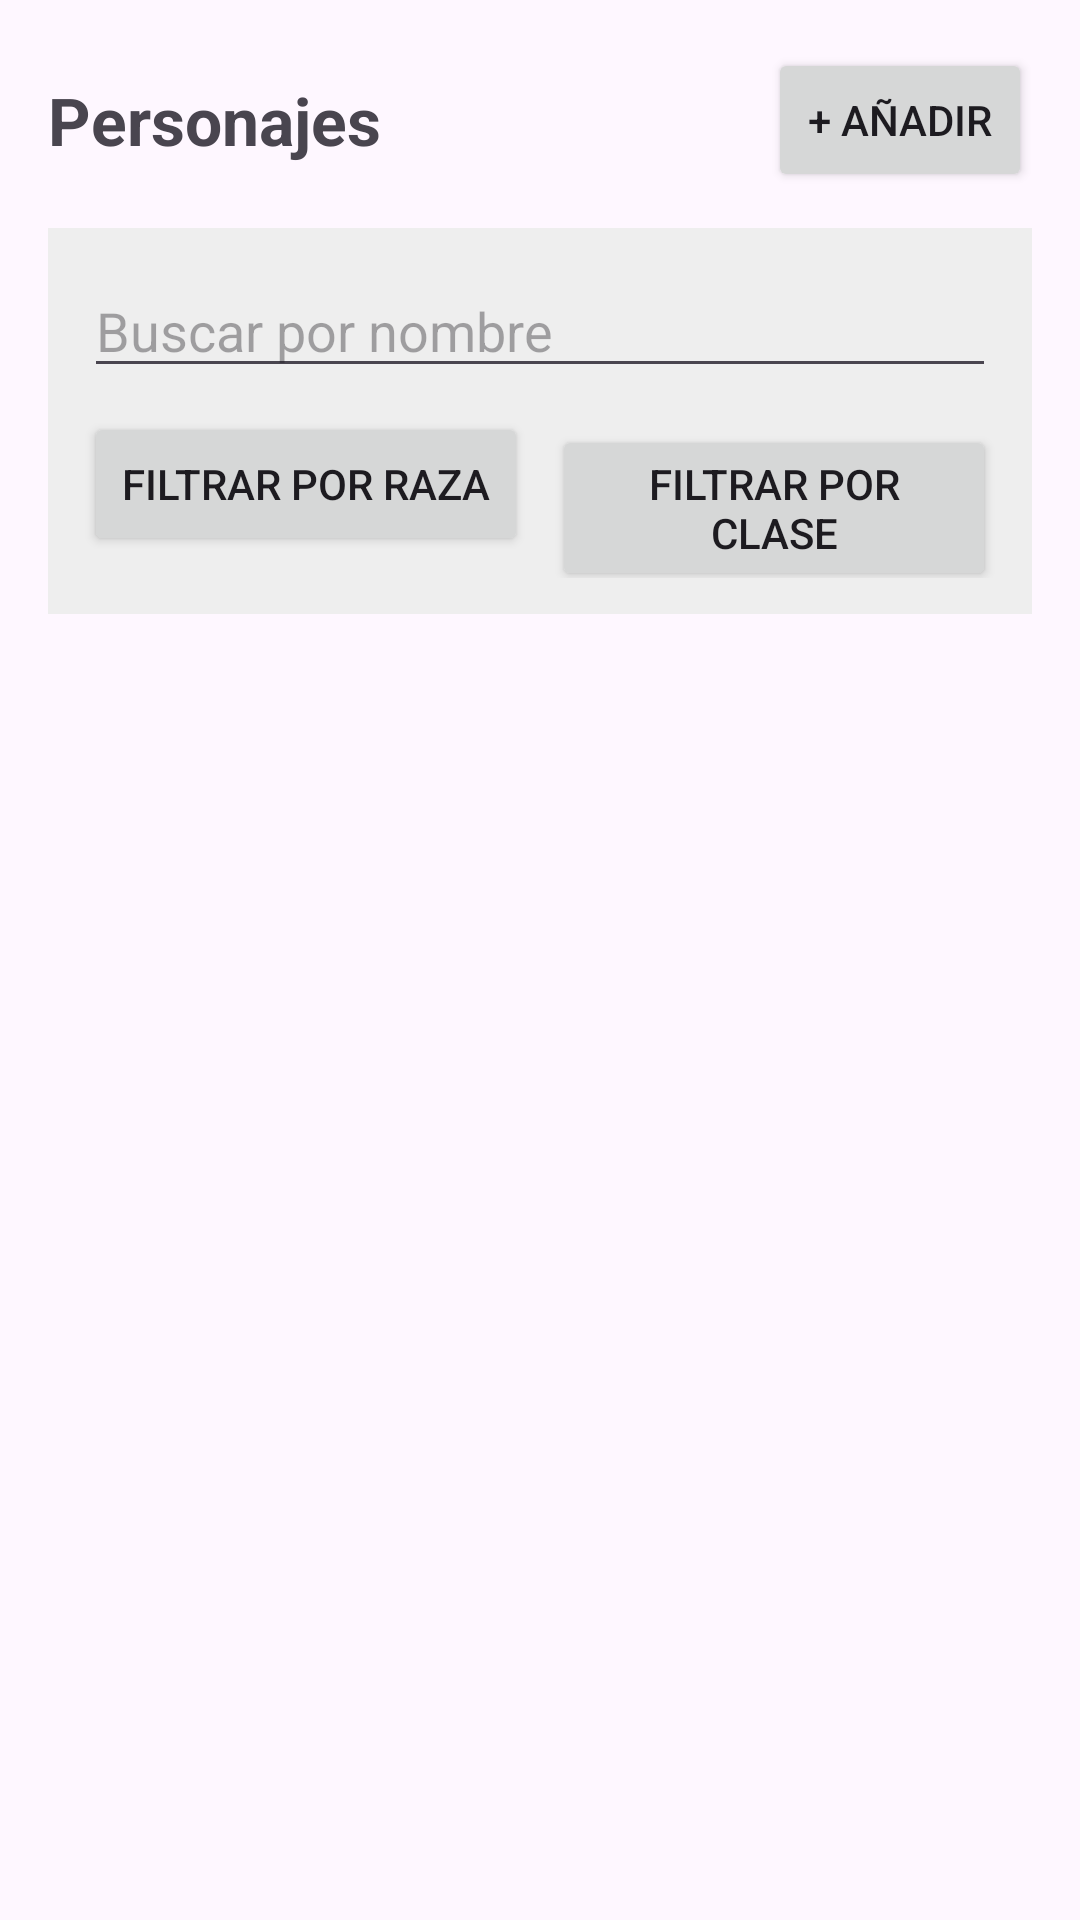

Android layout source for this screen:
<!-- AndroidManifest.xml: application theme Theme.Mazarbul -->
<!-- res/layout/fragment_personajes.xml -->
<?xml version="1.0" encoding="utf-8"?>
<LinearLayout
    xmlns:android="http://schemas.android.com/apk/res/android"
    android:layout_width="match_parent"
    android:layout_height="match_parent"
    android:orientation="vertical"
    android:padding="16dp">

    
    <LinearLayout
        android:layout_width="match_parent"
        android:layout_height="wrap_content"
        android:orientation="horizontal"
        android:gravity="center_vertical"
        android:layout_marginBottom="12dp">

        <TextView
            android:id="@+id/tvTituloPersonajes"
            android:layout_width="0dp"
            android:layout_height="wrap_content"
            android:layout_weight="1"
            android:text="Personajes"
            android:textSize="22sp"
            android:textStyle="bold"/>

        <Button
            android:id="@+id/btnAddCharacter"
            android:layout_width="wrap_content"
            android:layout_height="wrap_content"
            android:text="+ Añadir"/>
    </LinearLayout>

    
    <LinearLayout
        android:layout_width="match_parent"
        android:layout_height="wrap_content"
        android:orientation="vertical"
        android:padding="12dp"
        android:background="#EEEEEE"
        android:layout_marginBottom="12dp">

        <EditText
            android:id="@+id/etBuscarNombre"
            android:layout_width="match_parent"
            android:layout_height="wrap_content"
            android:hint="Buscar por nombre"
            android:layout_marginBottom="8dp"/>

        <LinearLayout
            android:layout_width="match_parent"
            android:layout_height="wrap_content"
            android:orientation="horizontal">

            <Button
                android:id="@+id/btnFiltrarRaza"
                android:layout_width="0dp"
                android:layout_height="wrap_content"
                android:layout_weight="1"
                android:text="Filtrar por Raza"/>

            <Button
                android:id="@+id/btnFiltrarClase"
                android:layout_width="0dp"
                android:layout_height="wrap_content"
                android:layout_weight="1"
                android:text="Filtrar por Clase"
                android:layout_marginStart="8dp"/>
        </LinearLayout>
    </LinearLayout>

    
    <androidx.recyclerview.widget.RecyclerView
        android:id="@+id/recyclerPersonajes"
        android:layout_width="match_parent"
        android:layout_height="0dp"
        android:layout_weight="1" />

</LinearLayout>
<!-- resources referenced by this layout -->
<resources>
  <style name="Theme.Mazarbul" parent="Base.Theme.Mazarbul" />
  <style name="Base.Theme.Mazarbul" parent="Theme.Material3.DayNight.NoActionBar">
          
          
      </style>
</resources>
